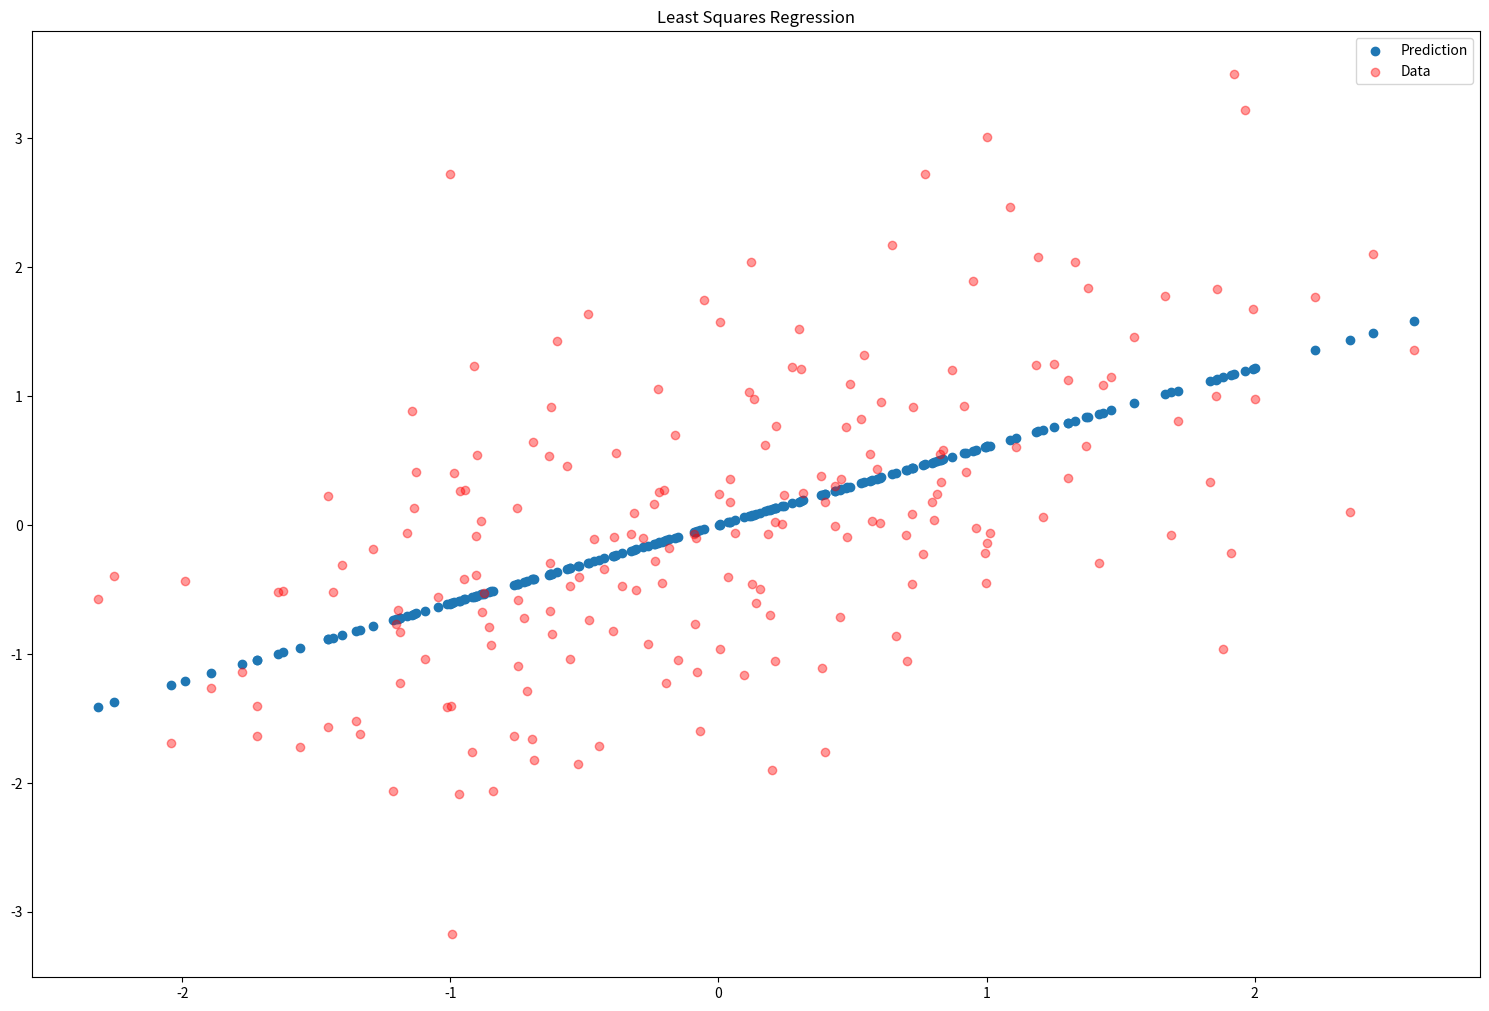

Reproduce this figure in Python.
import numpy as np
from matplotlib import pyplot as plt



np.random.seed(222)
X = np.random.normal(0,1, (200, 1))
w_target = np.random.normal(0,1, (1,1))

y = X@w_target + np.random.normal(0, 1, (200,1))


w_estimate = np.linalg.inv(X.T@X)@X.T@y
y_estimate = X@w_estimate


plt.figure(figsize=(15,10))
plt.scatter(X.flat, y_estimate.flat, label="Prediction")
plt.scatter(X.flat, y.flat, color='red', alpha=0.4, label="Data")
plt.tight_layout()
plt.title("Least Squares Regression")
plt.legend()
plt.savefig("least_squares.png")
plt.show()